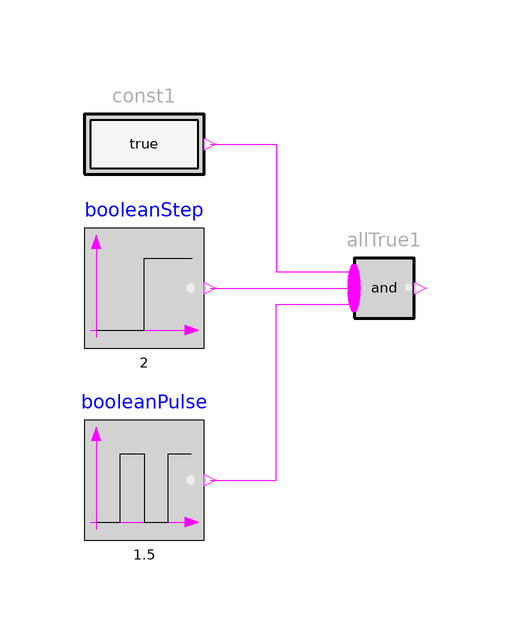

This picture is the connection diagram that the Modelica source below describes through its graphical annotations.

model AllTrue "Example for AllTrue (output is true if all inputs are true)"
      extends Modelica.Icons.Example;

      Modelica.Blocks.Sources.BooleanStep booleanStep(startTime=2)
        annotation (Placement(transformation(extent={{-60,0},{-40,20}})));
      Modelica.Blocks.Sources.BooleanPulse booleanPulse(
        width=50,
        period=1.5,
        startTime=1.5)
        annotation (Placement(transformation(extent={{-60,-32},{-40,-12}})));
      Requirements.Sources.BooleanConstant const1
        annotation (Placement(transformation(extent={{-60,24},{-40,44}})));
      Requirements.LogicalBlocks.AllTrue allTrue1(nu=3)
        annotation (Placement(transformation(extent={{-20,0},{0,20}})));
    equation
      connect(const1.y, allTrue1.u[1]) annotation (Line(points={{-39,34},{-28,
              34},{-28,12.6667},{-15,12.6667}}, color={255,0,255}));
      connect(booleanStep.y, allTrue1.u[2]) annotation (Line(points={{-39,10},{
              -15,10},{-15,10}}, color={255,0,255}));
      connect(booleanPulse.y, allTrue1.u[3]) annotation (Line(points={{-39,-22},
              {-28,-22},{-28,7.33333},{-15,7.33333}}, color={255,0,255}));
      annotation (Diagram(coordinateSystem(preserveAspectRatio=false, extent={{-100,
                -100},{100,100}}), graphics),
                Documentation(info="<html>
<p>
Using logical block <a href=\"modelica://Requirements.LogicalBlocks.AllTrue\">AllTrue</a> as
</p>

<p><blockquote>
<img src=\"modelica://Requirements/Resources/Images/Examples/Elementary/LogicalBlocks/AllTrue1.png\">
</blockquote></p>

<p>
results in
</p>

<table border=0 cellspacing=0 cellpadding=2>
<tr><td width=\"50\"></td>
    <td valign=\"bottom\"><img src=\"modelica://Requirements/Resources/Images/Examples/Elementary/LogicalBlocks/AllTrue2.png\"></td>
    </tr>

<tr><td></td>
    <td align=\"center\">simulation result</td>
   </tr>
</table>
</html>
"),     experiment(StopTime=5));
    end AllTrue;